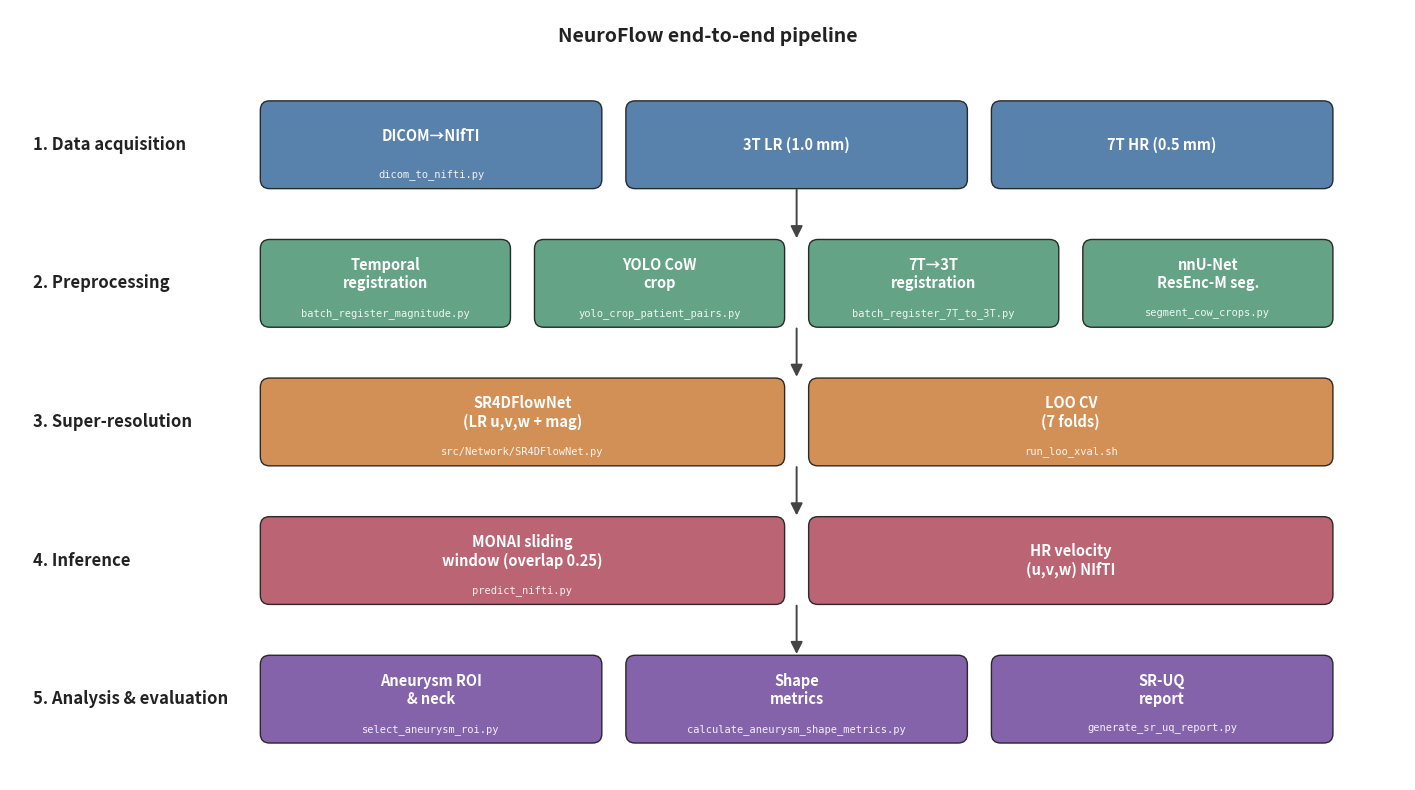

Here is the Python script that generated this plot: (Note: this script raises an exception after producing the figure.)
"""Render the end-to-end pipeline overview figure (F2) as a clean
matplotlib box-and-arrow schematic. No external dependencies beyond
matplotlib. Output: fig_pipeline_overview.png at 300 dpi."""

from __future__ import annotations

import matplotlib.pyplot as plt
from matplotlib.patches import FancyBboxPatch, FancyArrowPatch
from pathlib import Path

LANES = [
    {
        "title": "1. Data acquisition",
        "blocks": [
            ("DICOM→NIfTI", "dicom_to_nifti.py"),
            ("3T LR (1.0 mm)", ""),
            ("7T HR (0.5 mm)", ""),
        ],
        "color": "#4F7AA8",
    },
    {
        "title": "2. Preprocessing",
        "blocks": [
            ("Temporal\nregistration", "batch_register_magnitude.py"),
            ("YOLO CoW\ncrop", "yolo_crop_patient_pairs.py"),
            ("7T→3T\nregistration", "batch_register_7T_to_3T.py"),
            ("nnU-Net\nResEnc-M seg.", "segment_cow_crops.py"),
        ],
        "color": "#5C9E7E",
    },
    {
        "title": "3. Super-resolution",
        "blocks": [
            ("SR4DFlowNet\n(LR u,v,w + mag)", "src/Network/SR4DFlowNet.py"),
            ("LOO CV\n(7 folds)", "run_loo_xval.sh"),
        ],
        "color": "#D08A4E",
    },
    {
        "title": "4. Inference",
        "blocks": [
            ("MONAI sliding\nwindow (overlap 0.25)", "predict_nifti.py"),
            ("HR velocity\n(u,v,w) NIfTI", ""),
        ],
        "color": "#B85C6B",
    },
    {
        "title": "5. Analysis & evaluation",
        "blocks": [
            ("Aneurysm ROI\n& neck", "select_aneurysm_roi.py"),
            ("Shape\nmetrics", "calculate_aneurysm_shape_metrics.py"),
            ("SR-UQ\nreport", "generate_sr_uq_report.py"),
        ],
        "color": "#7E5BA6",
    },
]

LANE_HEIGHT = 1.8
LANE_PAD = 0.45
BLOCK_HEIGHT = 1.1
BLOCK_PAD_X = 0.35
LEFT_LABEL_W = 2.9
FIG_W = 18
FIG_H = LANE_HEIGHT * len(LANES) + 1.0


def draw_block(ax, x, y, w, h, text, sub, face):
    ax.add_patch(
        FancyBboxPatch(
            (x, y),
            w,
            h,
            boxstyle="round,pad=0.02,rounding_size=0.12",
            linewidth=1.0,
            edgecolor="#222222",
            facecolor=face,
            alpha=0.95,
        )
    )
    ax.text(
        x + w / 2,
        y + h / 2 + (0.12 if sub else 0.0),
        text,
        ha="center",
        va="center",
        fontsize=10.5,
        color="white",
        weight="bold",
    )
    if sub:
        ax.text(
            x + w / 2,
            y + 0.16,
            sub,
            ha="center",
            va="center",
            fontsize=7.5,
            color="white",
            family="monospace",
            alpha=0.9,
        )


def main():
    fig, ax = plt.subplots(figsize=(FIG_W, FIG_H), dpi=300)
    ax.set_xlim(0, FIG_W)
    ax.set_ylim(0, FIG_H)
    ax.set_axis_off()

    total_w = FIG_W - LEFT_LABEL_W - 0.6
    lane_centers_y = []
    for idx, lane in enumerate(reversed(LANES)):
        y0 = 0.5 + idx * LANE_HEIGHT
        lane_centers_y.append(y0 + BLOCK_HEIGHT / 2)
        ax.text(
            0.3,
            y0 + BLOCK_HEIGHT / 2,
            lane["title"],
            ha="left",
            va="center",
            fontsize=12,
            weight="bold",
            color="#222",
        )
        n = len(lane["blocks"])
        block_w = (total_w - (n + 1) * BLOCK_PAD_X) / n
        for j, (text, sub) in enumerate(lane["blocks"]):
            bx = LEFT_LABEL_W + BLOCK_PAD_X + j * (block_w + BLOCK_PAD_X)
            draw_block(ax, bx, y0, block_w, BLOCK_HEIGHT, text, sub, lane["color"])

    lane_centers_y = lane_centers_y[::-1]
    arrow_x = LEFT_LABEL_W + total_w / 2
    for i in range(len(lane_centers_y) - 1):
        y_top = lane_centers_y[i] - BLOCK_HEIGHT / 2
        y_bot = lane_centers_y[i + 1] + BLOCK_HEIGHT / 2
        ax.add_patch(
            FancyArrowPatch(
                (arrow_x, y_top),
                (arrow_x, y_bot),
                arrowstyle="-|>",
                mutation_scale=18,
                linewidth=1.4,
                color="#444",
            )
        )

    ax.text(
        FIG_W / 2,
        FIG_H - 0.35,
        "NeuroFlow end-to-end pipeline",
        ha="center",
        va="center",
        fontsize=14,
        weight="bold",
        color="#222",
    )

    out = Path(__file__).parent / "fig_pipeline_overview.png"
    fig.savefig(out, bbox_inches="tight", dpi=300, facecolor="white")
    print(f"wrote {out}")


if __name__ == "__main__":
    main()
